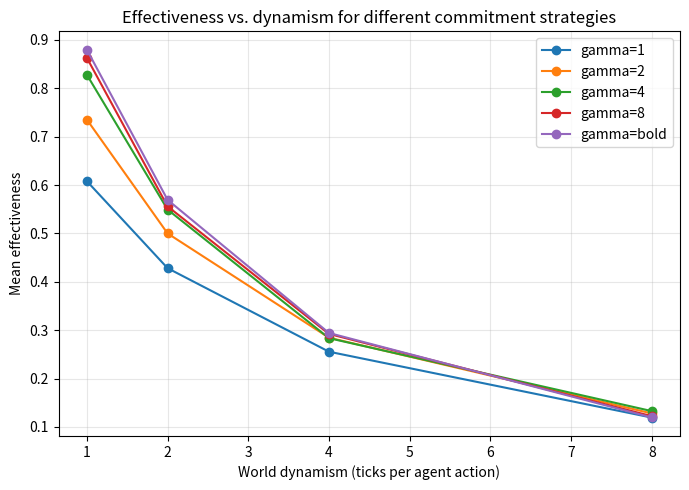

Write Python code to recreate this figure.
"""
AI401 -- Intelligent Multi-Agent and Expert Systems
Experiment 3: Agent Architectures -- The BDI Deliberation Cycle
=================================================================

WHAT THIS FILE IS
------------------
A self-contained implementation of a Belief-Desire-Intention (BDI) agent
operating in a simplified Tileworld, plus the two exercises from the lab
sheet (gamma-vs-dynamism sweep, and a resource-bounded filter). Everything
lives in one file so it is easy to paste into a report and re-run.

WHY A TILEWORLD
----------------
The lab needs an environment that is dynamic *independently* of the agent,
so that "deliberation has a cost" is a real, measurable effect and not just
a design story. Tileworld gives us that for free: holes (desires) appear
and expire on their own clock while the agent is busy thinking or walking.
Effectiveness (holes filled / holes that ever appeared) is the standard
Kinny & Georgeff metric for exactly this reason -- it normalises for how
much opportunity the environment actually offered.

HOW THE CODE MAPS TO THE FOUR BDI FUNCTIONS (Algorithm 1)
-----------------------------------------------------------
    brf(B, p)        -> BDIAgent.brf()        belief revision from percepts
    options(B, I)     -> BDIAgent.options()     desire generation
    filter(B, D, I)   -> BDIAgent.filter()      deliberation / commitment
    plan(B, I)        -> BDIAgent.make_plan()   means-ends reasoning

Algorithm 2 (single-minded reconsideration, parameterised by gamma) is
implemented in BDIAgent.reconsider(). Step 3 of Algorithm 2 -- "charge one
agent time step to deliberation" -- is the crux of the whole experiment:
if we let the agent look at the world for free, cautious (gamma=1) agents
would always win, which would make the gamma-vs-dynamism trade-off
disappear. We literally call world.tick() before the agent gets to look,
so thinking costs exactly what acting costs.
"""

import random
import statistics
from collections import deque
from dataclasses import dataclass, field


# ---------------------------------------------------------------------------
# 1. THE ENVIRONMENT
# ---------------------------------------------------------------------------
class Tileworld:
    """A 15x15 grid on which holes (desires) appear and expire on their own.

    Design choices, and why:
      - spawn_prob is a per-tick Bernoulli trial (matches the lab's "fixed
        probability per world tick" spec) rather than a Poisson process --
        simpler to reason about and to tune for a target dynamism.
      - lifetime is drawn uniformly in [min_life, max_life] so holes expire
        at different, unpredictable times -- this is what makes an
        intention "become impossible" and is what the reconsideration
        machinery in Algorithm 2 exists to detect.
      - world "dynamism" (ticks per agent action) is NOT baked into this
        class: the caller decides how many times to call tick() per agent
        action, because dynamism is a property of the *experiment*, not of
        the world itself.
    """

    def __init__(self, size=15, spawn_prob=0.15, min_life=25, max_life=90, seed=None):
        self.size = size
        self.spawn_prob = spawn_prob
        self.min_life = min_life
        self.max_life = max_life
        self.rng = random.Random(seed)
        self.holes = {}          # pos -> remaining lifetime (ticks)
        self.total_appeared = 0  # denominator for effectiveness

    def tick(self):
        """Advance the world by one tick: age and expire holes, maybe spawn one."""
        expired = []
        for pos in list(self.holes):
            self.holes[pos] -= 1
            if self.holes[pos] <= 0:
                expired.append(pos)
        for pos in expired:
            del self.holes[pos]

        if self.rng.random() < self.spawn_prob:
            pos = (self.rng.randrange(self.size), self.rng.randrange(self.size))
            if pos not in self.holes:
                self.holes[pos] = self.rng.randint(self.min_life, self.max_life)
                self.total_appeared += 1
        return expired

    def fill(self, pos):
        """Score a hole. Returns True iff a hole actually existed there."""
        if pos in self.holes:
            del self.holes[pos]
            return True
        return False


# ---------------------------------------------------------------------------
# 2. THE AGENT
# ---------------------------------------------------------------------------
class BDIAgent:
    """A BDI agent whose commitment strategy is selected explicitly.

    strategy in {"blind", "single_minded", "open_minded"}:
      - blind:         never reconsiders mid-plan; only re-deliberates once
                        the current plan is exhausted (walked to the target
                        cell, whether or not a hole is still there).
                        -> "holds an intention until believed achieved"
      - single_minded:  every gamma actions, re-checks ONLY whether the
                        intention is still achievable; drops it if not, but
                        does not defect to a merely-better option.
      - open_minded:    every gamma actions, re-runs options+filter in
                        full; drops the intention if it is unachievable AND
                        switches to a better one if one exists.
                        -> this is the most expensive strategy per
                        reconsideration, but the most reactive.

    gamma is the reconsideration interval (actions between successive
    deliberations). gamma=1 is the maximally cautious agent; gamma greater
    than the length of any plan makes reconsideration never trigger, which
    is the "bold" agent from the theory section.
    """

    def __init__(self, start_pos, gamma, strategy="single_minded"):
        self.pos = start_pos
        self.gamma = gamma
        self.strategy = strategy

        self.I = None            # current intention: a hole position, or None
        self.plan = deque()      # pi: queue of (x, y) cells left to visit
        self.s = 0               # actions executed since last reconsideration

        self.holes_filled = 0
        self.events = []         # human-readable trace: commit/achieve/drop/switch

    # -- brf(B, p) --------------------------------------------------------
    def brf(self, world):
        """Belief revision. Perception here is perfect and global (every
        currently-live hole is visible) -- a simplification the lab allows,
        since the point of Experiment 3 is commitment, not partial
        observability. Returns the new belief set (a dict pos -> lifetime)."""
        return dict(world.holes)

    # -- options(B, I) ------------------------------------------------------
    def options(self, beliefs):
        """Desire generation: every known hole is a candidate desire.
        Desires are NOT commitments -- this list is allowed to conflict
        (an agent can only fill one hole at a time)."""
        return list(beliefs.keys())

    # -- filter(B, D, I) ----------------------------------------------------
    def filter(self, beliefs, desires, current_intention):
        """Deliberation proper / conflict resolution: pick the desire that
        is cheapest to satisfy. We use Manhattan distance as the cost
        (this IS the "match phase" reused from Experiment 2, since a plan
        schema -- walk in a straight Manhattan path -- is applicable to
        every hole). Ties are broken in favour of the hole with the most
        remaining lifetime, so we don't commit to something about to
        expire when an equally-close alternative will last longer."""
        if not desires:
            return None

        def cost(h):
            dist = abs(h[0] - self.pos[0]) + abs(h[1] - self.pos[1])
            return (dist, -beliefs[h])

        return min(desires, key=cost)

    # -- plan(B, I) -----------------------------------------------------------
    def make_plan(self, target):
        """Means-ends reasoning: the grid has no obstacles, so the shortest
        plan to a hole is simply a Manhattan walk (all x-moves, then all
        y-moves). Returns a queue of cells to step onto in order."""
        moves = deque()
        x, y = self.pos
        tx, ty = target
        while x != tx:
            x += 1 if tx > x else -1
            moves.append((x, y))
        while y != ty:
            y += 1 if ty > y else -1
            moves.append((x, y))
        return moves

    # -- deliberate: steps 3 of Algorithm 1 (also used by open-minded
    #    reconsideration in Algorithm 2 step 5) -----------------------------
    def _deliberate(self, world, tag=""):
        beliefs = self.brf(world)
        desires = self.options(beliefs)
        new_I = self.filter(beliefs, desires, self.I)

        if new_I != self.I:
            if self.I is None:
                self.events.append(f"{tag}COMMIT   -> intention {new_I}")
            else:
                self.events.append(f"{tag}SWITCH   {self.I} -> {new_I}")
        self.I = new_I
        self.plan = self.make_plan(self.I) if self.I is not None else deque()

    # -- Algorithm 2: reconsideration under the chosen commitment strategy --
    def reconsider(self, world):
        self.s += 1

        if self.strategy == "blind":
            # Blind commitment never reconsiders mid-plan; it only gives up
            # once the plan runs out (handled by the main loop noticing an
            # empty plan and re-deliberating "for free" at that point).
            return

        if self.s < self.gamma:
            return  # still inside the commitment window: stay the course

        self.s = 0

        # --- Algorithm 2, step 3: deliberation costs a world tick ---------
        # This is the single most important line in the whole experiment.
        # Without it, gamma=1 dominates every world speed, because looking
        # would be free. Charging a tick here is what lets a faster world
        # start punishing cautious agents less than it punishes bold ones
        # relative to their own plan lengths, and vice versa -- i.e. it is
        # what makes the gamma-vs-dynamism trade-off in Exercise 1 real.
        world.tick()

        beliefs = self.brf(world)

        if self.I not in beliefs:
            # The hole we were chasing has expired: the intention is no
            # longer achievable. Both single-minded and open-minded drop it
            # here (that's the "single-minded" half of open-mindedness).
            self.events.append(f"DROP     {self.I} (no longer achievable)")
            self.I = None
            self.plan = deque()
            return

        if self.strategy == "single_minded":
            # Achievability re-checked (done above); do NOT defect to a
            # merely-better option even if one now exists.
            return

        # strategy == "open_minded": also re-run full deliberation, so the
        # agent can defect to a better intention, not just drop a dead one.
        desires = self.options(beliefs)
        preferred = self.filter(beliefs, desires, self.I)
        if preferred != self.I:
            self.events.append(f"SWITCH   {self.I} -> {preferred} (better option found)")
            self.I = preferred
            self.plan = self.make_plan(self.I)


# ---------------------------------------------------------------------------
# 3. THE MAIN CONTROL LOOP  (Algorithm 1)
# ---------------------------------------------------------------------------
def run_episode(gamma, strategy="single_minded", world_speed=1, steps=600, seed=0):
    """Run one Tileworld episode and return (agent, world, effectiveness).

    world_speed = number of world ticks that occur per agent action; this
    is the lab's "world dynamism" knob. Larger world_speed => the world
    changes faster relative to how much the agent gets to act.
    """
    world = Tileworld(seed=seed)
    start = (world.size // 2, world.size // 2)
    agent = BDIAgent(start, gamma=gamma, strategy=strategy)

    for _ in range(steps):
        # --- step 2: perceive/revise beliefs happens implicitly inside
        #     _deliberate()/reconsider() via brf(); we don't need a
        #     separate call here because nothing in this simplified
        #     Tileworld changes the agent's own position externally.

        # --- step 3: (re)generate intention & plan if we don't have one ---
        if agent.I is None or not agent.plan:
            agent._deliberate(world)

        if not agent.plan:
            # options(B, I) came back empty: nothing to do, let the world
            # advance on its own (Algorithm 1, step 3, "take no action").
            for _ in range(world_speed):
                world.tick()
            continue

        # --- step 4: execute one action of the plan ------------------------
        agent.pos = agent.plan.popleft()
        for _ in range(world_speed):
            world.tick()

        # --- step 5: check whether the intention is achieved ---------------
        if agent.pos == agent.I and agent.pos in world.holes:
            world.fill(agent.pos)
            agent.holes_filled += 1
            agent.events.append(f"ACHIEVE  {agent.I}")
            agent.I = None
            agent.plan = deque()
            agent.s = 0
        elif not agent.plan and agent.strategy == "blind":
            # Blind agent walked its whole plan out but the hole is gone
            # (or was never re-checked) -- give up now, at zero cost, and
            # let step 3 of the next cycle re-deliberate.
            if agent.I is not None:
                agent.events.append(f"DROP     {agent.I} (blind agent reached target, gone)")
            agent.I = None
        else:
            # --- step 6: Algorithm 2 -- decide whether to reconsider -------
            agent.reconsider(world)

    effectiveness = agent.holes_filled / world.total_appeared if world.total_appeared else 0.0
    return agent, world, effectiveness


# ---------------------------------------------------------------------------
# 4. DEMO RUN -- prints an event trace + the headline numbers the lab asks
#    the "Procedure and Result" section to report.
# ---------------------------------------------------------------------------
def demo(gamma=4, strategy="single_minded", world_speed=2, steps=600, seed=42, max_events=25):
    agent, world, eff = run_episode(gamma, strategy, world_speed, steps, seed)

    print(f"=== BDI Tileworld demo | strategy={strategy}  gamma={gamma}  "
          f"world_speed={world_speed}  steps={steps} ===\n")
    print(f"Event trace (first {max_events} of {len(agent.events)} events):")
    for e in agent.events[:max_events]:
        print("  " + e)

    print("\nResults:")
    print(f"  Holes appeared   : {world.total_appeared}")
    print(f"  Holes filled     : {agent.holes_filled}")
    print(f"  Effectiveness    : {eff:.3f}")
    return agent, world, eff


# ---------------------------------------------------------------------------
# 5. EXERCISE 1 -- Boldness against dynamism
# ---------------------------------------------------------------------------
def exercise1_sweep(gammas=(1, 2, 4, 8, "bold"),
                     world_speeds=(1, 2, 4, 8),
                     n_seeds=25,
                     steps=600,
                     strategy="single_minded"):
    """Sweep gamma x world_speed, averaging effectiveness over n_seeds random
    seeds each, as the lab requires. "bold" is realised as a gamma larger
    than any plan can possibly be (grid diagonal is 2*15=30 cells, so any
    gamma > steps guarantees reconsideration never triggers).

    Returns a dict {(gamma_label, world_speed): mean_effectiveness} plus a
    printed table, and (if matplotlib is available) saves a plot.
    """
    results = {}
    for g in gammas:
        gamma_value = steps + 1 if g == "bold" else g
        for ws in world_speeds:
            effs = [
                run_episode(gamma_value, strategy, ws, steps, seed=s)[2]
                for s in range(n_seeds)
            ]
            results[(g, ws)] = statistics.mean(effs)

    # --- tabulate -----------------------------------------------------------
    print(f"\nExercise 1: mean effectiveness over {n_seeds} seeds "
          f"({steps} agent steps each)\n")
    header = "gamma".ljust(8) + "".join(f"speed={ws}".rjust(12) for ws in world_speeds)
    print(header)
    for g in gammas:
        row = str(g).ljust(8) + "".join(
            f"{results[(g, ws)]:.3f}".rjust(12) for ws in world_speeds
        )
        print(row)

    # --- best gamma per speed -------------------------------------------
    print("\nBest gamma at each world speed:")
    for ws in world_speeds:
        best_g = max(gammas, key=lambda g: results[(g, ws)])
        print(f"  speed={ws:<3} -> best gamma = {best_g}  "
              f"(effectiveness={results[(best_g, ws)]:.3f})")

    # WHY the optimum falls as the world speeds up: a bold agent's plan is
    # only optimal at the instant it commits; the longer it walks without
    # re-checking (large gamma), the more likely the target hole has
    # expired or a closer one has appeared before it arrives. Slow worlds
    # rarely invalidate a plan, so the deliberation *cost* (a wasted world
    # tick that could have been movement) dominates -- bold wins. Fast
    # worlds invalidate plans often, so the *benefit* of catching that
    # early dominates -- cautious wins. Both extremes lose for a different
    # reason: gamma=1 spends so many ticks thinking it barely moves even
    # when nothing needs re-checking; "bold" wastes entire plans chasing
    # holes that vanished steps ago -- hence an intermediate gamma wins.

    # --- optional plot --------------------------------------------------
    try:
        import matplotlib
        matplotlib.use("Agg")
        import matplotlib.pyplot as plt

        plt.figure(figsize=(7, 5))
        for g in gammas:
            ys = [results[(g, ws)] for ws in world_speeds]
            plt.plot(world_speeds, ys, marker="o", label=f"gamma={g}")
        plt.xlabel("World dynamism (ticks per agent action)")
        plt.ylabel("Mean effectiveness")
        plt.title("Effectiveness vs. dynamism for different commitment strategies")
        plt.legend()
        plt.grid(True, alpha=0.3)
        plt.tight_layout()
        plt.savefig("exercise1_gamma_vs_dynamism.png", dpi=150)
        print("\nPlot saved to exercise1_gamma_vs_dynamism.png")
    except ImportError:
        print("\n(matplotlib not available -- skipped plot; table above still holds)")

    return results


# ---------------------------------------------------------------------------
# 6. EXERCISE 2 -- A resource-bounded filter (battery + charger)
# ---------------------------------------------------------------------------
class BatteryAgent(BDIAgent):
    """Extends BDIAgent with a battery and a two-schema plan library.

    WHICH BDI COMPONENT THE FIX BELONGS IN, AND WHY NOT THE PLANNER:
    The battery constraint changes which options are *worth pursuing*, not
    how to walk to a cell once chosen -- the shortest path to a hole is
    still just a Manhattan walk. So the fix belongs in filter() (the
    conflict-resolution / commitment step), which is exactly where
    applicability of a plan schema is supposed to be judged, per the
    theory section's note that "testing whether a plan schema is
    applicable is the match phase of Experiment 2". Putting the battery
    check in plan() would conflate means-ends reasoning (path-finding)
    with deliberation (should we even try), and would force the planner
    to know about goals it has no business evaluating.
    """

    def __init__(self, start_pos, charger_pos, gamma, capacity=40, strategy="single_minded"):
        super().__init__(start_pos, gamma, strategy)
        self.charger_pos = charger_pos
        self.capacity = capacity
        self.battery = capacity
        self.stranded_steps = 0  # agent at 0 battery, away from charger

    @staticmethod
    def _dist(a, b):
        return abs(a[0] - b[0]) + abs(a[1] - b[1])

    def filter(self, beliefs, desires, current_intention):
        """fill-hole schema is applicable only if battery covers
        (trip to hole) + (return from hole to charger). recharge is
        always applicable. Commit to the nearest feasible hole; if none
        is feasible, commit to the charger."""
        feasible = [
            h for h in desires
            if self._dist(self.pos, h) + self._dist(h, self.charger_pos) <= self.battery
        ]
        if feasible:
            def cost(h):
                d = self._dist(self.pos, h)
                return (d, -beliefs[h])
            return min(feasible, key=cost)
        return self.charger_pos  # recharge schema: always applicable

    def step_cost(self):
        """Call once per grid cell moved. Battery drains by 1 per move and
        refills at the charger."""
        self.battery -= 1
        if self.pos == self.charger_pos:
            self.battery = self.capacity
        if self.battery <= 0 and self.pos != self.charger_pos:
            self.stranded_steps += 1


def run_battery_episode(gamma, capacity=40, battery_blind=False,
                         world_speed=1, steps=600, seed=0):
    """battery_blind=True reproduces the naive agent that always chases the
    nearest hole regardless of battery, for comparison."""
    world = Tileworld(seed=seed)
    start = (world.size // 2, world.size // 2)
    charger = (0, 0)
    agent = BatteryAgent(start, charger, gamma, capacity=capacity)
    if battery_blind:
        # Battery-blind: filter ignores battery, always chases nearest hole.
        agent.filter = lambda beliefs, desires, cur: BDIAgent.filter(agent, beliefs, desires, cur)

    for _ in range(steps):
        if agent.I is None or not agent.plan:
            agent._deliberate(world)
        if not agent.plan:
            for _ in range(world_speed):
                world.tick()
            continue

        agent.pos = agent.plan.popleft()
        agent.step_cost()
        for _ in range(world_speed):
            world.tick()

        if agent.pos == agent.I and agent.pos in world.holes:
            world.fill(agent.pos)
            agent.holes_filled += 1
            agent.I = None
            agent.plan = deque()
            agent.s = 0
        elif agent.pos == agent.I:  # reached the charger target
            agent.I = None
            agent.plan = deque()
            agent.s = 0
        else:
            agent.reconsider(world)

    return agent, world


def exercise2_compare(n_seeds=25, steps=600, gamma=4, capacity=40):
    smart_filled, smart_stranded = [], []
    blind_filled, blind_stranded = [], []

    for s in range(n_seeds):
        a, w = run_battery_episode(gamma, capacity, battery_blind=False, seed=s, steps=steps)
        smart_filled.append(a.holes_filled)
        smart_stranded.append(a.stranded_steps)

        a2, w2 = run_battery_episode(gamma, capacity, battery_blind=True, seed=s, steps=steps)
        blind_filled.append(a2.holes_filled)
        blind_stranded.append(a2.stranded_steps)

    print(f"\nExercise 2: battery-aware vs battery-blind, {n_seeds} seeds, "
          f"{steps} steps, capacity={capacity}\n")
    print(f"{'':22}{'holes filled':>15}{'stranded steps':>18}")
    print(f"{'battery-aware':22}{statistics.mean(smart_filled):>15.2f}"
          f"{statistics.mean(smart_stranded):>18.2f}")
    print(f"{'battery-blind':22}{statistics.mean(blind_filled):>15.2f}"
          f"{statistics.mean(blind_stranded):>18.2f}")


# ---------------------------------------------------------------------------
# 7. ENTRY POINT
# ---------------------------------------------------------------------------
if __name__ == "__main__":
    # --- Experiment 3 base run: paste this trace + numbers into the report
    demo(gamma=4, strategy="single_minded", world_speed=2, steps=600, seed=42)

    # --- Exercise 1: gamma vs. dynamism sweep -------------------------------
    # NOTE: the lab asks for >=25 seeds x 600 steps x 5 gammas x 4 speeds,
    # which is ~30,000 episode-runs' worth of ticks -- reduce n_seeds below
    # for a quick sanity check, then bump it back to 25 for the real report.
    exercise1_sweep(n_seeds=10, steps=600)

    # --- Exercise 2: resource-bounded filter -------------------------------
    exercise2_compare(n_seeds=10, steps=600)
